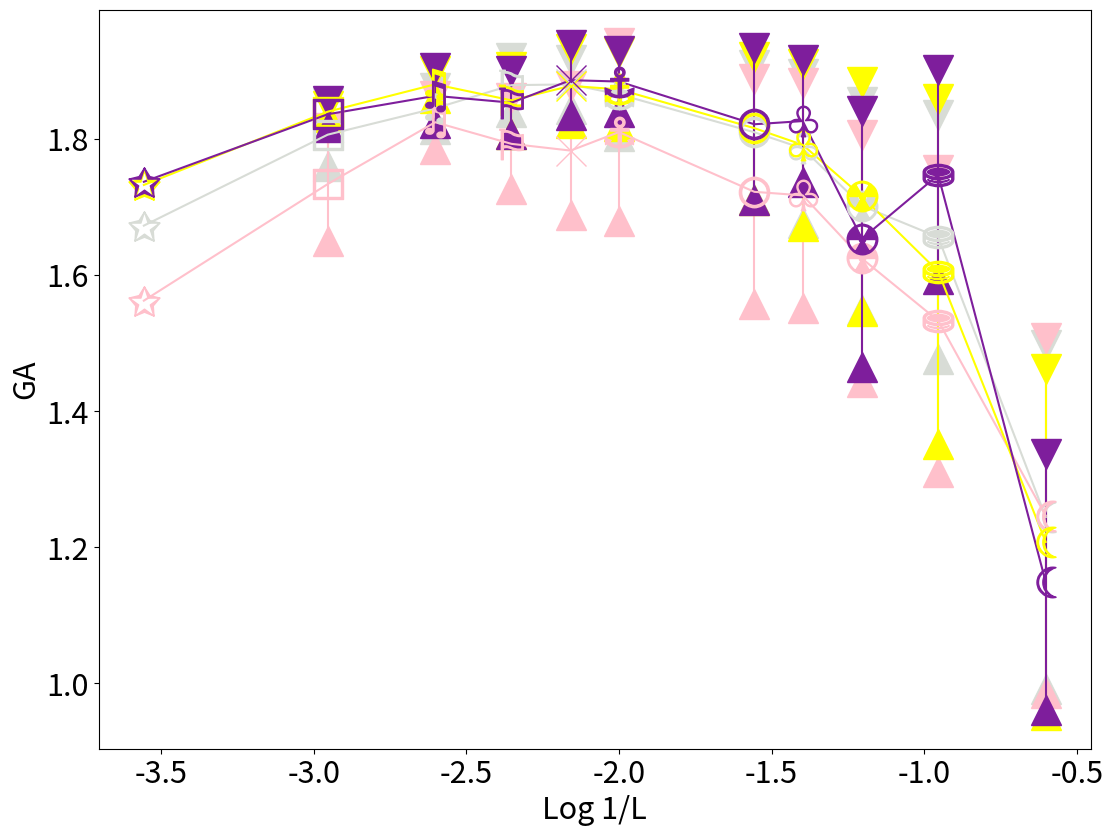

Source code (Python): (Note: this script raises an exception after producing the figure.)
from matplotlib import pyplot as plt
import matplotlib
import matplotlib.lines as mlines
import math
import numpy as np
import pylab

F = pylab.gcf()
# Now check everything with the defaults:
DPI = 120
DefaultSize = F.get_size_inches()
# the default is 100dpi for savefig:
# F.savefig("test1.png")
# this gives me a 797 x 566 pixel image, which is about 100 DPI

# Now make the image twice as big, while keeping the fonts and all the
# same size
F.set_size_inches((DefaultSize[0] * 2, DefaultSize[1] * 2))
Size = F.get_size_inches()

plt.figure(1)

#plt.suptitle("Log 1/L X GAs (Callisto Type I Solar Bursts, 1/f Noises, Turbulent and Chaotic Series)", size="22")
plt.xlabel("Log 1/L", size="22")
plt.ylabel("GA", size="22")

x = np.array([
    math.log(1 / 3600, 10),  # x1 = math.log(1/3600,10) - L1
    math.log(1 / 900, 10),  # x2 = math.log(1/900,10 - L2
    math.log(1 / 400, 10),  # x3 = math.log(1/400,10) - L3
    math.log(1 / 225, 10),  # x4 = math.log(1/225,10) - L4
    math.log(1 / 144, 10),  # x5 = math.log(1/144,10) - L5
    math.log(1 / 100, 10),  # x6 = math.log(1/100,10) - L6
    math.log(1 / 36, 10),  # x7 = math.log(1/36,10) - L7
    math.log(1 / 25, 10),  # x8 = math.log(1/25,10) - L8
    math.log(1 / 16, 10),  # x9 = math.log(1/16,10) - L9
    math.log(1 / 9, 10),  # x10 = math.log(1/9,10) - L10
    math.log(1 / 4, 10), ])  # x11 = math.log(1/4,10) - L11

# L1 até L11 - 3600 = 60², 900 = 30², 400 = 20², 225 = 15², 144 = 12², 100 = 10², 36 = 6², 25 = 5², 16 = 4², 9 = 3²,
# 4 = 2²

err = np.array([
    0.000000000000000000e+00,  # err1 = Desvio White Noise - L1
    4.582729503730989529e-02,  # err2 = Desvio White Noise - L2
    3.010927611098440301e-02,  # err3 = Desvio White Noise - L3
    4.000207491955741490e-02,  # err4 = Desvio White Noise - L4
    3.577063914068297906e-02,  # err5 = Desvio White Noise - L5
    6.155357417560330252e-02,  # err6 = Desvio White Noise - L6
    9.870695784265673400e-02,  # err7 = Desvio White Noise - L7
    1.098014316392480205e-01,  # err8 = Desvio White Noise - L8
    1.531714023662304192e-01,  # err9 = Desvio White Noise - L9
    1.795615002213443445e-01,  # err10 = Desvio White Noise - L10
    2.527161822524726098e-01,  # err11 = Desvio White Noise - L11

    0.000000000000000000e+00,  # err12 = Desvio Pink Noise - L1
    8.292749289926681922e-02,  # err13 = Desvio Pink Noise - L2
    3.881568339482397573e-02,  # err14 = Desvio Pink Noise - L3
    6.702514452740436501e-02,  # err15 = Desvio Pink Noise - L4
    9.487191441332315511e-02,  # err16 = Desvio Pink Noise - L5
    1.307317027476166127e-01,  # err17 = Desvio Pink Noise - L6
    1.653652966854543271e-01,  # err18 = Desvio Pink Noise - L7
    1.657532712829738186e-01,  # err19 = Desvio Pink Noise - L8
    1.814054664423266905e-01,  # err20 = Desvio Pink Noise - L9
    2.218495092411303937e-01,  # err21 = Desvio Pink Noise - L10
    2.604126320236726522e-01,  # err22 = Desvio Pink Noise - L11

    0.000000000000000000e+00,  # err23 = Desvio A6-Logist - L1
    8.448260645589282525e-03,  # err24 = Desvio A6-Logist - L2
    1.977348538919577667e-02,  # err25 = Desvio A6-Logist - L3
    4.923443390830519600e-02,  # err26 = Desvio A6-Logist - L4
    5.387158748979149064e-02,  # err27 = Desvio A6-Logist - L5
    5.453660252209637654e-02,  # err28 = Desvio A6-Logist - L6
    1.047911860632088077e-01,  # err29 = Desvio A6-Logist - L7
    1.193641707381618566e-01,  # err30 = Desvio A6-Logist - L8
    1.678962670490296294e-01,  # err31 = Desvio A6-Logist - L9
    2.537844781929228799e-01,  # err32 = Desvio A6-Logist - L10
    2.544327146961998798e-01,  # err33 = Desvio A6-Logist - L11

    0.000000000000000000e+00,  # err34 = Desvio A7-Henon_x - L1
    1.915570813029542074e-02,  # err35 = Desvio A7-Henon_x - L2
    4.045475736875404210e-02,  # err36 = Desvio A7-Henon_x - L3
    4.674069397780619001e-02,  # err37 = Desvio A7-Henon_x - L4
    5.183704177500388782e-02,  # err38 = Desvio A7-Henon_x - L5
    4.454619147044854705e-02,  # err39 = Desvio A7-Henon_x - L6
    1.114025125631120938e-01,  # err40 = Desvio A7-Henon_x - L7
    9.018676562029465105e-02,  # err41 = Desvio A7-Henon_x - L8
    1.883917166129603915e-01,  # err42 = Desvio A7-Henon_x - L9
    1.533921511332417831e-01,  # err43 = Desvio A7-Henon_x - L10
    1.877803859743258919e-01,  # err44 = Desvio A7-Henon_x - L11

])

y = np.array([
    1.672415256500244141e+00,  # y1 = GA White Noise - L1
    1.805989593267440796e+00,  # y2 = GA White Noise - L2
    1.844718562232123382e+00,  # y3 = GA White Noise - L3
    1.878736235201358795e+00,  # y4 = GA White Noise - L4
    1.879872035980224565e+00,  # y5 = GA White Noise - L5
    1.865250657002131218e+00,  # y6 = GA White Noise - L6
    1.809510090351104772e+00,  # y7 = GA White Noise - L7
    1.785826299753453972e+00,  # y8 = GA White Noise - L8
    1.701461219787597567e+00,  # y9 = GA White Noise - L9
    1.655520069897174817e+00,  # y10 = GA White Noise - L10
    1.244268350071377149e+00,  # y11 = GA White Noise - L11

    1.562191605567932129e+00,  # y12 = GA Pink Noise - L1
    1.733395159244537354e+00,  # y13 = GA Pink Noise - L2
    1.824261214998033287e+00,  # y14 = GA Pink Noise - L3
    1.792525112628936768e+00,  # y15 = GA Pink Noise - L4
    1.782632098197937109e+00,  # y16 = GA Pink Noise - L5
    1.809760444694095138e+00,  # y17 = GA Pink Noise - L6
    1.722051341533660906e+00,  # y18 = GA Pink Noise - L7
    1.716792451010809906e+00,  # y19 = GA Pink Noise - L8
    1.624108693864610542e+00,  # y20 = GA Pink Noise - L9
    1.532709142267703939e+00,  # y21 = GA Pink Noise - L10
    1.246322635412216107e+00,  # y22 = GA Pink Noise - L11

    1.732169389724731445e+00,  # y23 = GA A6-Logist - L1
    1.839761018753051758e+00,  # y24 = GA A6-Logist - L2
    1.879981372091505287e+00,  # y25 = GA A6-Logist - L3
    1.856412500143051147e+00,  # y26 = GA A6-Logist - L4
    1.877669363021850613e+00,  # y27 = GA A6-Logist - L5
    1.872551663054360382e+00,  # y28 = GA A6-Logist - L6
    1.815555084943771380e+00,  # y29 = GA A6-Logist - L7
    1.791010438568062302e+00,  # y30 = GA A6-Logist - L8
    1.715466373761495023e+00,  # y31 = GA A6-Logist - L9
    1.604995469748973891e+00,  # y32 = GA A6-Logist - L10
    1.207765057616763560e+00,  # y33 = GA A6-Logist - L11

    1.736812233924865723e+00,  # y34 = GA A7-Henon_x - L1
    1.835977464914321899e+00,  # y35 = GA A7-Henon_x - L2
    1.863068342208862305e+00,  # y36 = GA A7-Henon_x - L3
    1.853009536862373352e+00,  # y37 = GA A7-Henon_x - L4
    1.886032142639160192e+00,  # y38 = GA A7-Henon_x - L5
    1.884076502588060142e+00,  # y39 = GA A7-Henon_x - L6
    1.821291923522949219e+00,  # y40 = GA A7-Henon_x - L7
    1.826002392503950356e+00,  # y41 = GA A7-Henon_x - L8
    1.653088703155517480e+00,  # y42 = GA A7-Henon_x - L9
    1.746920525878667751e+00,  # y43 = GA A7-Henon_x - L10
    1.149006404876709020e+00,  # y44 = GA A7-Henon_x - L11

])

#####################
#####################

plt.errorbar(x[0], y[0], yerr=err[0], marker='$\u2729$', capsize=0, markersize="22", color="xkcd:light grey")
# NÃO HÁ DESVIO PARA L1
# PONTO LOG 1/L1 X GA White Noise - L1 (SEM DESVIO)

plt.errorbar(x[1], y[1], yerr=err[1], marker='$\u25A1$', capsize=0, markersize="22", color="xkcd:light grey")
plt.plot(x[1], y[1] + err[1], marker="v", ls="", color="xkcd:light grey", ms="22")
plt.plot(x[1], y[1] - err[1], marker="^", ls="", color="xkcd:light grey", ms="22")
# PONTO LOG 1/L2 X GA White Noise - L2 (COM DESVIO)


plt.errorbar(x[2], y[2], yerr=err[2], marker='$\u266B$', capsize=0, markersize="22", color="xkcd:light grey")
plt.plot(x[2], y[2] + err[2], marker="v", ls="", color="xkcd:light grey", ms="22")
plt.plot(x[2], y[2] - err[2], marker="^", ls="", color="xkcd:light grey", ms="22")
# PONTO LOG 1/L3 X GA White Noise - L3 (COM DESVIO)


plt.errorbar(x[3], y[3], yerr=err[3], marker='$\u2690$', capsize=0, markersize="22", color="xkcd:light grey")
plt.plot(x[3], y[3] + err[3], marker="v", ls="", color="xkcd:light grey", ms="22")
plt.plot(x[3], y[3] - err[3], marker="^", ls="", color="xkcd:light grey", ms="22")
# PONTO LOG 1/L4 X GA White Noise - L4 (COM DESVIO)


plt.errorbar(x[4], y[4], yerr=err[4], marker='x', capsize=0, markersize="22", color="xkcd:light grey")
plt.plot(x[4], y[4] + err[4], marker="v", ls="", color="xkcd:light grey", ms="22")
plt.plot(x[4], y[4] - err[4], marker="^", ls="", color="xkcd:light grey", ms="22")
# PONTO LOG 1/L5 X GA White Noise - L5 (COM DESVIO)


plt.errorbar(x[5], y[5], yerr=err[5], marker='$\u2693$', capsize=0, markersize="22", color="xkcd:light grey")
plt.plot(x[5], y[5] + err[5], marker="v", ls="", color="xkcd:light grey", ms="22")
plt.plot(x[5], y[5] - err[5], marker="^", ls="", color="xkcd:light grey", ms="22")
# PONTO LOG 1/L6 X GA White Noise - L6 (COM DESVIO)

plt.errorbar(x[6], y[6], yerr=err[6], marker='$\u25CB$', capsize=0, markersize="22", color="xkcd:light grey")
plt.plot(x[6], y[6] + err[6], marker="v", ls="", color="xkcd:light grey", ms="22")
plt.plot(x[6], y[6] - err[6], marker="^", ls="", color="xkcd:light grey", ms="22")
# PONTO LOG 1/L7 X GA White Noise - L7 (COM DESVIO)

plt.errorbar(x[7], y[7], yerr=err[7], marker='$\u2667$', capsize=0, markersize="22", color="xkcd:light grey")
plt.plot(x[7], y[7] + err[7], marker="v", ls="", color="xkcd:light grey", ms="22")
plt.plot(x[7], y[7] - err[7], marker="^", ls="", color="xkcd:light grey", ms="22")
# PONTO LOG 1/L8 X GA White Noise - L8 (COM DESVIO)

plt.errorbar(x[8], y[8], yerr=err[8], marker='$\u2622$', capsize=0, markersize="22", color="xkcd:light grey")
plt.plot(x[8], y[8] + err[8], marker="v", ls="", color="xkcd:light grey", ms="22")
plt.plot(x[8], y[8] - err[8], marker="^", ls="", color="xkcd:light grey", ms="22")
# PONTO LOG 1/L9 X GA White Noise - L9 (COM DESVIO)

plt.errorbar(x[9], y[9], yerr=err[9], marker='$\u26c2$', capsize=0, markersize="22", color="xkcd:light grey")
plt.plot(x[9], y[9] + err[9], marker="v", ls="", color="xkcd:light grey", ms="22")
plt.plot(x[9], y[9] - err[9], marker="^", ls="", color="xkcd:light grey", ms="22")
# PONTO LOG 1/L0 X GA White Noise - L10 (COM DESVIO)

plt.errorbar(x[10], y[10], yerr=err[10], marker='$\u263e$', capsize=0, markersize="22", color="xkcd:light grey")
plt.plot(x[10], y[10] + err[10], marker="v", ls="", color="xkcd:light grey", ms="22")
plt.plot(x[10], y[10] - err[10], marker="^", ls="", color="xkcd:light grey", ms="22")
# PONTO LOG 1/L11 X GA White Noise - L11 (COM DESVIO)

#####################
#####################

plt.errorbar(x[0], y[11], yerr=err[11], marker='$\u2729$', capsize=0, markersize="22", color="pink")
# NÃO HÁ DESVIO PARA GA DE L1
# PONTO LOG 1/L1 X GA Pink Noise - L1 (SEM DESVIO)

plt.errorbar(x[1], y[12], yerr=err[12], marker='$\u25A1$', capsize=0, markersize="22", color="pink")
plt.plot(x[1], y[12] + err[12], marker="v", ls="", color="pink", ms="22")
plt.plot(x[1], y[12] - err[12], marker="^", ls="", color="pink", ms="22")
# PONTO LOG 1/L2 X GA Pink Noise - L2 (COM DESVIO)

plt.errorbar(x[2], y[13], yerr=err[13], marker='$\u266B$', capsize=0, markersize="22", color="pink")
plt.plot(x[2], y[13] + err[13], marker="v", ls="", color="pink", ms="22")
plt.plot(x[2], y[13] - err[13], marker="^", ls="", color="pink", ms="22")
# PONTO LOG 1/L3 X GA Pink Noise - L3 (COM DESVIO)

plt.errorbar(x[3], y[14], yerr=err[14], marker='$\u2690$', capsize=0, markersize="22", color="pink")
plt.plot(x[3], y[14] + err[14], marker="v", ls="", color="pink", ms="22")
plt.plot(x[3], y[14] - err[14], marker="^", ls="", color="pink", ms="22")
# PONTO LOG 1/L4 X GA Pink Noise - L4 (COM DESVIO)

plt.errorbar(x[4], y[15], yerr=err[15], marker='x', capsize=0, markersize="22", color="pink")
plt.plot(x[4], y[15] + err[15], marker="v", ls="", color="pink", ms="22")
plt.plot(x[4], y[15] - err[15], marker="^", ls="", color="pink", ms="22")
# PONTO LOG 1/L5 X GA Pink Noise - L5 (COM DESVIO)

plt.errorbar(x[5], y[16], yerr=err[16], marker='$\u2693$', capsize=0, markersize="22", color="pink")
plt.plot(x[5], y[16] + err[16], marker="v", ls="", color="pink", ms="22")
plt.plot(x[5], y[16] - err[16], marker="^", ls="", color="pink", ms="22")
# PONTO LOG 1/L6 X GA Pink Noise - L6 (COM DESVIO)

plt.errorbar(x[6], y[17], yerr=err[17], marker='$\u25CB$', capsize=0, markersize="22", color="pink")
plt.plot(x[6], y[17] + err[17], marker="v", ls="", color="pink", ms="22")
plt.plot(x[6], y[17] - err[17], marker="^", ls="", color="pink", ms="22")
# PONTO LOG 1/L7 X GA Pink Noise - L7 (COM DESVIO)

plt.errorbar(x[7], y[18], yerr=err[18], marker='$\u2667$', capsize=0, markersize="22", color="pink")
plt.plot(x[7], y[18] + err[18], marker="v", ls="", color="pink", ms="22")
plt.plot(x[7], y[18] - err[18], marker="^", ls="", color="pink", ms="22")
# PONTO LOG 1/L8 X GA Pink Noise - L8 (COM DESVIO)

plt.errorbar(x[8], y[19], yerr=err[19], marker='$\u2622$', capsize=0, markersize="22", color="pink")
plt.plot(x[8], y[19] + err[19], marker="v", ls="", color="pink", ms="22")
plt.plot(x[8], y[19] - err[19], marker="^", ls="", color="pink", ms="22")
# PONTO LOG 1/L9 X GA Pink Noise - L9 (COM DESVIO)

plt.errorbar(x[9], y[20], yerr=err[20], marker='$\u26c2$', capsize=0, markersize="22", color="pink")
plt.plot(x[9], y[20] + err[20], marker="v", ls="", color="pink", ms="22")
plt.plot(x[9], y[20] - err[20], marker="^", ls="", color="pink", ms="22")
# PONTO LOG 1/L10 X GA Pink Noise - L10 (COM DESVIO)

plt.errorbar(x[10], y[21], yerr=err[21], marker='$\u263e$', capsize=0, markersize="22", color="pink")
plt.plot(x[10], y[21] + err[21], marker="v", ls="", color="pink", ms="22")
plt.plot(x[10], y[21] - err[21], marker="^", ls="", color="pink", ms="22")
# PONTO LOG 1/L11 X GA Pink Noise - L11 (COM DESVIO)

#####################
#####################

plt.errorbar(x[0], y[22], yerr=err[22], marker='$\u2729$', capsize=0, markersize="22", color="yellow")
# NÃO HÁ DESVIO PARA L1
# PONTO LOG 1/L1 X GA A6-Logist - L1 (SEM DESVIO)

plt.errorbar(x[1], y[23], yerr=err[23], marker='$\u25A1$', capsize=0, markersize="22", color="yellow")
plt.plot(x[1], y[23] + err[23], marker="v", ls="", color="yellow", ms="22")
plt.plot(x[1], y[23] - err[23], marker="^", ls="", color="yellow", ms="22")
# PONTO LOG 1/L2 X GA A6-Logist - L2 (COM DESVIO)


plt.errorbar(x[2], y[24], yerr=err[24], marker='$\u266B$', capsize=0, markersize="22", color="yellow")
plt.plot(x[2], y[24] + err[24], marker="v", ls="", color="yellow", ms="22")
plt.plot(x[2], y[24] - err[24], marker="^", ls="", color="yellow", ms="22")
# PONTO LOG 1/L3 X GA A6-Logist - L3 (COM DESVIO)


plt.errorbar(x[3], y[25], yerr=err[25], marker='$\u2690$', capsize=0, markersize="22", color="yellow")
plt.plot(x[3], y[25] + err[25], marker="v", ls="", color="yellow", ms="22")
plt.plot(x[3], y[25] - err[25], marker="^", ls="", color="yellow", ms="22")
# PONTO LOG 1/L4 X GA A6-Logist - L4 (COM DESVIO)


plt.errorbar(x[4], y[26], yerr=err[26], marker='x', capsize=0, markersize="22", color="yellow")
plt.plot(x[4], y[26] + err[26], marker="v", ls="", color="yellow", ms="22")
plt.plot(x[4], y[26] - err[26], marker="^", ls="", color="yellow", ms="22")
# PONTO LOG 1/L5 X GA A6-Logist - L5 (COM DESVIO)


plt.errorbar(x[5], y[27], yerr=err[27], marker='$\u2693$', capsize=0, markersize="22", color="yellow")
plt.plot(x[5], y[27] + err[27], marker="v", ls="", color="yellow", ms="22")
plt.plot(x[5], y[27] - err[27], marker="^", ls="", color="yellow", ms="22")
# PONTO LOG 1/L6 X GA A6-Logist - L6 (COM DESVIO)

plt.errorbar(x[6], y[28], yerr=err[28], marker='$\u25CB$', capsize=0, markersize="22", color="yellow")
plt.plot(x[6], y[28] + err[28], marker="v", ls="", color="yellow", ms="22")
plt.plot(x[6], y[28] - err[28], marker="^", ls="", color="yellow", ms="22")
# PONTO LOG 1/L7 X GA A6-Logist - L7 (COM DESVIO)

plt.errorbar(x[7], y[29], yerr=err[29], marker='$\u2667$', capsize=0, markersize="22", color="yellow")
plt.plot(x[7], y[29] + err[29], marker="v", ls="", color="yellow", ms="22")
plt.plot(x[7], y[29] - err[29], marker="^", ls="", color="yellow", ms="22")
# PONTO LOG 1/L8 X GA A6-Logist - L8 (COM DESVIO)

plt.errorbar(x[8], y[30], yerr=err[30], marker='$\u2622$', capsize=0, markersize="22", color="yellow")
plt.plot(x[8], y[30] + err[30], marker="v", ls="", color="yellow", ms="22")
plt.plot(x[8], y[30] - err[30], marker="^", ls="", color="yellow", ms="22")
# PONTO LOG 1/L9 X GA A6-Logist - L9 (COM DESVIO)

plt.errorbar(x[9], y[31], yerr=err[31], marker='$\u26c2$', capsize=0, markersize="22", color="yellow")
plt.plot(x[9], y[31] + err[31], marker="v", ls="", color="yellow", ms="22")
plt.plot(x[9], y[31] - err[31], marker="^", ls="", color="yellow", ms="22")
# PONTO LOG 1/L0 X GA A6-Logist - L10 (COM DESVIO)

plt.errorbar(x[10], y[32], yerr=err[32], marker='$\u263e$', capsize=0, markersize="22", color="yellow")
plt.plot(x[10], y[32] + err[32], marker="v", ls="", color="yellow", ms="22")
plt.plot(x[10], y[32] - err[32], marker="^", ls="", color="yellow", ms="22")
# PONTO LOG 1/L11 X GA A6-Logist - L11 (COM DESVIO)

#####################
#####################

plt.errorbar(x[0], y[33], yerr=err[33], marker='$\u2729$', capsize=0, markersize="22", color="xkcd:purple")
# NÃO HÁ DESVIO PARA L1
# PONTO LOG 1/L1 X GA A7-Henon_x - L1 (SEM DESVIO)

plt.errorbar(x[1], y[34], yerr=err[34], marker='$\u25A1$', capsize=0, markersize="22", color="xkcd:purple")
plt.plot(x[1], y[34] + err[34], marker="v", ls="", color="xkcd:purple", ms="22")
plt.plot(x[1], y[34] - err[34], marker="^", ls="", color="xkcd:purple", ms="22")
# PONTO LOG 1/L2 X GA A7-Henon_x - L2 (COM DESVIO)


plt.errorbar(x[2], y[35], yerr=err[35], marker='$\u266B$', capsize=0, markersize="22", color="xkcd:purple")
plt.plot(x[2], y[35] + err[35], marker="v", ls="", color="xkcd:purple", ms="22")
plt.plot(x[2], y[35] - err[35], marker="^", ls="", color="xkcd:purple", ms="22")
# PONTO LOG 1/L3 X GA A7-Henon_x - L3 (COM DESVIO)


plt.errorbar(x[3], y[36], yerr=err[36], marker='$\u2690$', capsize=0, markersize="22", color="xkcd:purple")
plt.plot(x[3], y[36] + err[36], marker="v", ls="", color="xkcd:purple", ms="22")
plt.plot(x[3], y[36] - err[36], marker="^", ls="", color="xkcd:purple", ms="22")
# PONTO LOG 1/L4 X GA A7-Henon_x - L4 (COM DESVIO)


plt.errorbar(x[4], y[37], yerr=err[37], marker='x', capsize=0, markersize="22", color="xkcd:purple")
plt.plot(x[4], y[37] + err[37], marker="v", ls="", color="xkcd:purple", ms="22")
plt.plot(x[4], y[37] - err[37], marker="^", ls="", color="xkcd:purple", ms="22")
# PONTO LOG 1/L5 X GA A7-Henon_x - L5 (COM DESVIO)


plt.errorbar(x[5], y[38], yerr=err[38], marker='$\u2693$', capsize=0, markersize="22", color="xkcd:purple")
plt.plot(x[5], y[38] + err[38], marker="v", ls="", color="xkcd:purple", ms="22")
plt.plot(x[5], y[38] - err[38], marker="^", ls="", color="xkcd:purple", ms="22")
# PONTO LOG 1/L6 X GA A7-Henon_x - L6 (COM DESVIO)

plt.errorbar(x[6], y[39], yerr=err[39], marker='$\u25CB$', capsize=0, markersize="22", color="xkcd:purple")
plt.plot(x[6], y[39] + err[39], marker="v", ls="", color="xkcd:purple", ms="22")
plt.plot(x[6], y[39] - err[39], marker="^", ls="", color="xkcd:purple", ms="22")
# PONTO LOG 1/L7 X GA A7-Henon_x - L7 (COM DESVIO)

plt.errorbar(x[7], y[40], yerr=err[40], marker='$\u2667$', capsize=0, markersize="22", color="xkcd:purple")
plt.plot(x[7], y[40] + err[40], marker="v", ls="", color="xkcd:purple", ms="22")
plt.plot(x[7], y[40] - err[40], marker="^", ls="", color="xkcd:purple", ms="22")
# PONTO LOG 1/L8 X GA A7-Henon_x - L8 (COM DESVIO)

plt.errorbar(x[8], y[41], yerr=err[41], marker='$\u2622$', capsize=0, markersize="22", color="xkcd:purple")
plt.plot(x[8], y[41] + err[41], marker="v", ls="", color="xkcd:purple", ms="22")
plt.plot(x[8], y[41] - err[41], marker="^", ls="", color="xkcd:purple", ms="22")
# PONTO LOG 1/L9 X GA A7-Henon_x - L9 (COM DESVIO)

plt.errorbar(x[9], y[42], yerr=err[42], marker='$\u26c2$', capsize=0, markersize="22", color="xkcd:purple")
plt.plot(x[9], y[42] + err[42], marker="v", ls="", color="xkcd:purple", ms="22")
plt.plot(x[9], y[42] - err[42], marker="^", ls="", color="xkcd:purple", ms="22")
# PONTO LOG 1/L0 X GA A7-Henon_x - L10 (COM DESVIO)

plt.errorbar(x[10], y[43], yerr=err[43], marker='$\u263e$', capsize=0, markersize="22", color="xkcd:purple")
plt.plot(x[10], y[43] + err[43], marker="v", ls="", color="xkcd:purple", ms="22")
plt.plot(x[10], y[43] - err[43], marker="^", ls="", color="xkcd:purple", ms="22")
# PONTO LOG 1/L11 X GA A7-Henon_x - L11 (COM DESVIO)

#####################
#####################

plt.plot(x[0:11], y[0:11], linestyle="solid", label="WN", color="xkcd:light grey")
plt.plot(x[0:11], y[11:22], linestyle="solid", label="PN", color="pink")
plt.plot(x[0:11], y[22:33], linestyle="solid", label="A6_Logist", color="yellow")
plt.plot(x[0:11], y[33:44], linestyle="solid", label="A7_Henon_x", color="xkcd:purple")

plt.xticks(fontsize=22)
plt.yticks(fontsize=22)

plt.savefig("callisto-x-1-f-noises-and-turbulent-series-and-chaotic-series-gas-L1-L11.pdf", format="pdf",
            figsize=(1600, 1600), dpi=120)
plt.show()
plt.close()

F = pylab.gcf()
# Now check everything with the defaults:
DPI = 120
DefaultSize = F.get_size_inches()

# the default is 100dpi for savefig:
# F.savefig("test1.png")
# this gives me a 797 x 566 pixel image, which is about 100 DPI

# Now make the image twice as big, while keeping the fonts and all the
# same size
F.set_size_inches((DefaultSize[0] * 2, DefaultSize[1] * 2))
Size = F.get_size_inches()

plt.figure(1)

WN = mlines.Line2D([], [], linestyle="solid", label='White Noise', color="xkcd:light grey")
PN = mlines.Line2D([], [], linestyle="solid", label="Pink Noise", color="pink")
A6_Logist = mlines.Line2D([], [], linestyle="solid", label='A6_Logist', color="yellow")
A7_Henon_x = mlines.Line2D([], [], linestyle="solid", label='A7_Henon_x', color="xkcd:purple")


L1 = mlines.Line2D([], [], linestyle="", color='black', marker='$\u2729$', ms="18", label='L1 = 3600')
L2 = mlines.Line2D([], [], linestyle="", color='black', marker='$\u25A1$', ms="18", label='L2 = 900')
L3 = mlines.Line2D([], [], linestyle="", color='black', marker='$\u266B$', ms="18", label='L3 = 400')
L4 = mlines.Line2D([], [], linestyle="", color='black', marker='$\u2690$', ms="18", label='L4 = 225')
L5 = mlines.Line2D([], [], linestyle="", color='black', marker='x', ms="18", label='L5 = 144')
L6 = mlines.Line2D([], [], linestyle="", color='black', marker='$\u2693$', ms="18", label='L6 = 100')
L7 = mlines.Line2D([], [], linestyle="", color='black', marker='$\u25CB$', ms="18", label='L7 = 36')
L8 = mlines.Line2D([], [], linestyle="", color='black', marker='$\u2667$', ms="18", label='L8 = 25')
L9 = mlines.Line2D([], [], linestyle="", color='black', marker='$\u2622$', ms="18", label='L9 = 16')
L10 = mlines.Line2D([], [], linestyle="", color='black', marker='$\u26c2$', ms="18", label='L10 = 9')
L11 = mlines.Line2D([], [], linestyle="", color='black', marker='$\u263e$', ms="18", label='L11 = 4')

legend = plt.legend(loc='center',
                    handles=[WN, PN, A6_Logist, A7_Henon_x, L1, L2,
                             L3, L4, L5, L6, L7, L8, L9, L10, L11], fontsize="18", title="Legenda\n")

plt.setp(legend.get_title(), fontsize='18')
plt.grid(False)
plt.axis('off')
plt.savefig('legend.pdf', format="pdf", figsize=(1600, 1600), dpi=120)
plt.show()
plt.close()
